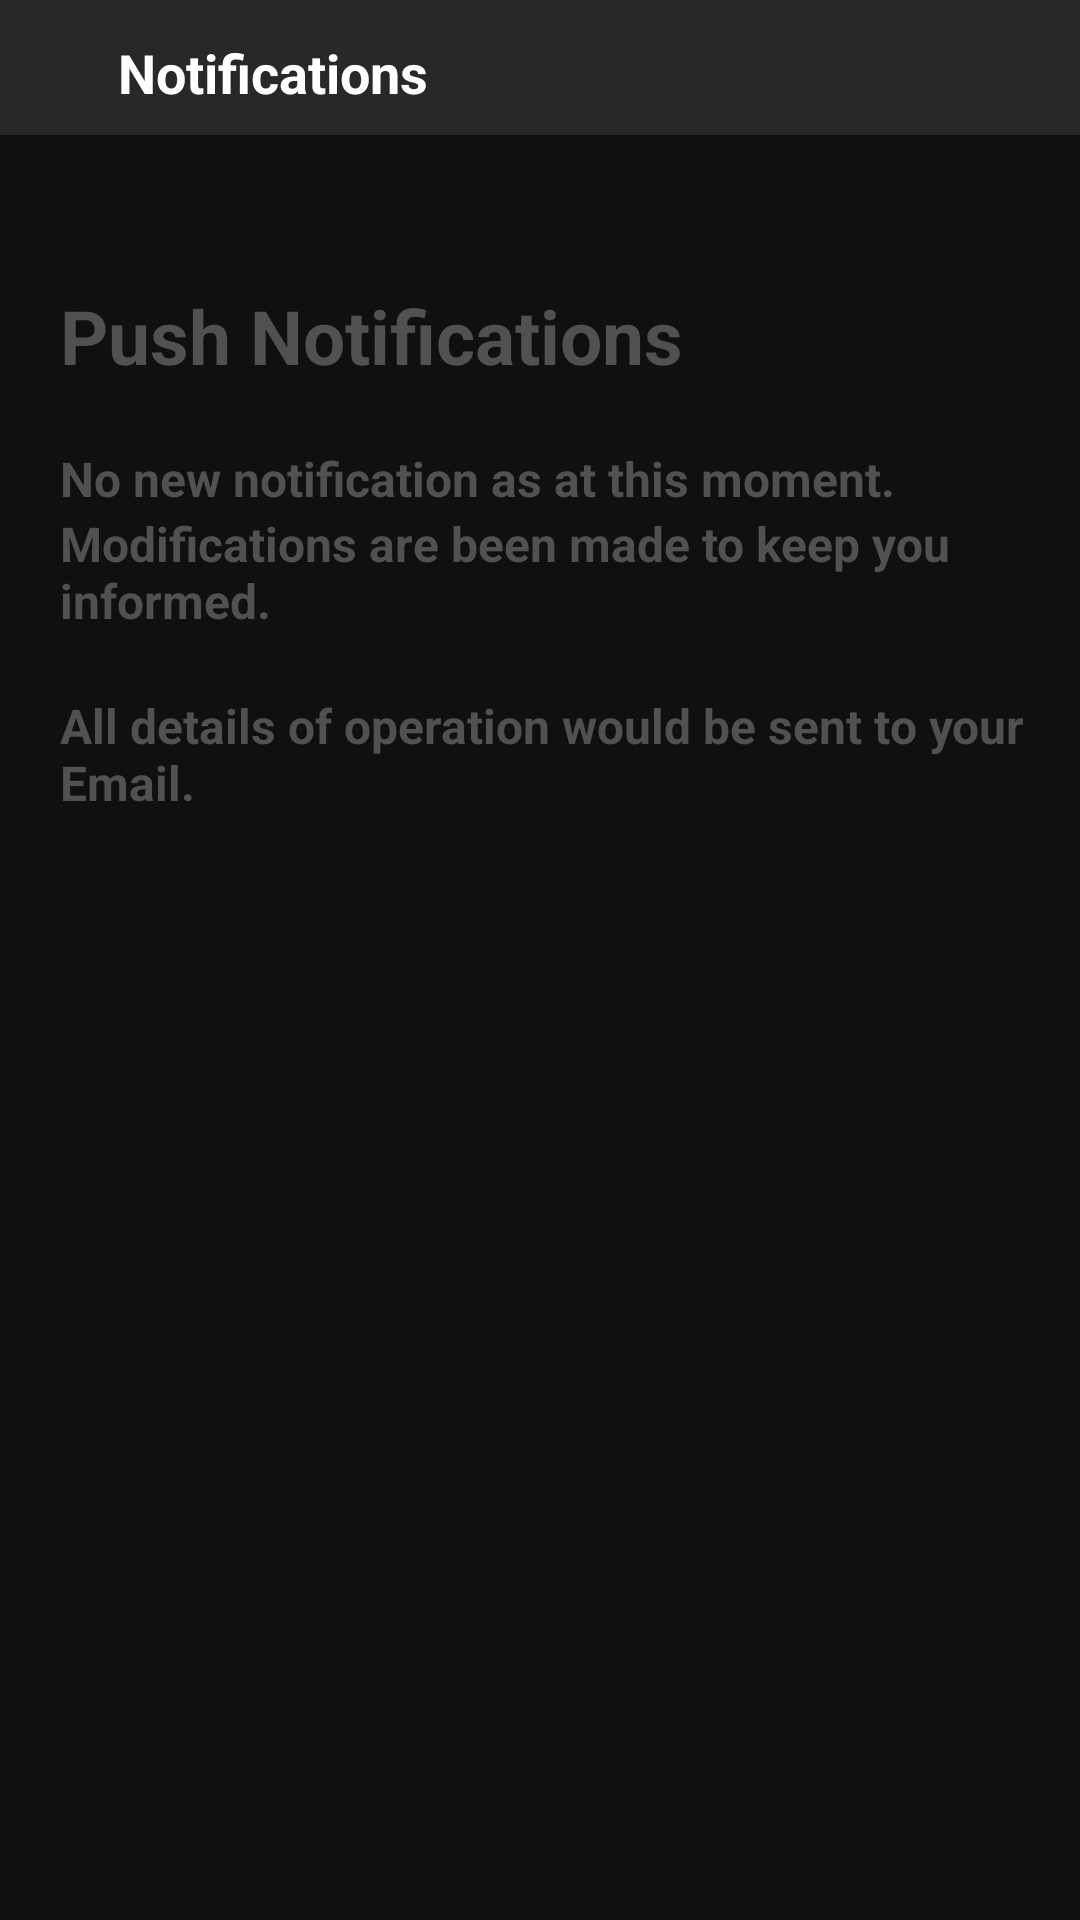

Write the Android layout XML for this screen, with the resource values it uses.
<!-- AndroidManifest.xml: application theme Theme.MySimpleLayouts -->
<!-- res/layout/notifications_page.xml -->
<?xml version="1.0" encoding="utf-8"?>
<LinearLayout xmlns:android="http://schemas.android.com/apk/res/android"
    xmlns:app="http://schemas.android.com/apk/res-auto"
    xmlns:tools="http://schemas.android.com/tools"
    android:layout_width="match_parent"
    android:layout_height="match_parent"
    android:orientation="vertical"
    android:background="#120F0F"
    tools:context=".screens.Notifications_page">

    <LinearLayout
        android:layout_width="match_parent"
        android:layout_height="45dp"
        android:background="#292828"
        android:orientation="horizontal">

        <View
            android:layout_weight="1"
            android:id="@+id/arrow_back"
            android:layout_width="10dp"
            android:layout_height="30dp"
            android:layout_marginTop="10dp"
            android:layout_marginLeft="15dp"
            android:background="@drawable/ic_baseline_arrow_back_white"/>

        <TextView
            android:layout_weight="15"
            android:layout_width="wrap_content"
            android:layout_height="wrap_content"
            android:textColor="@color/white"
            android:layout_marginTop="12dp"
            android:textStyle="bold"
            android:gravity="center_vertical"
            android:textSize="18sp"
            android:text="@string/notifications"/>
    </LinearLayout>

    <TextView
        android:layout_width="wrap_content"
        android:layout_height="wrap_content"
        android:layout_marginTop="50dp"
        android:layout_marginLeft="20dp"
        android:textStyle="bold"
        android:textSize="25sp"
        android:layout_marginBottom="20dp"
        android:textColor="#535050"
        android:text="Push Notifications" />

    <TextView
    android:layout_width="wrap_content"
    android:layout_height="wrap_content"
    android:textStyle="bold"
    android:textSize="16sp"
    android:textColor="#535050"
    android:layout_marginLeft="20dp"
    android:text="No new notification as at this moment." />

    <TextView
        android:layout_width="wrap_content"
        android:layout_height="wrap_content"
        android:textStyle="bold"
        android:textSize="16sp"
        android:layout_marginLeft="20dp"
        android:layout_marginBottom="20dp"
        android:textColor="#535050"
        android:text="Modifications are been made to keep you informed." />

    <TextView
        android:layout_width="wrap_content"
        android:layout_height="wrap_content"
        android:textStyle="bold"
        android:textSize="16sp"
        android:layout_marginLeft="20dp"
        android:layout_marginBottom="20dp"
        android:textColor="#535050"
        android:text="All details of operation would be sent to your Email." />


</LinearLayout>
<!-- resources referenced by this layout -->
<resources>
  <string name="notifications">Notifications</string>
  <style name="Theme.MySimpleLayouts" parent="Theme.MaterialComponents.DayNight.NoActionBar">
          
          <item name="colorPrimary">@color/purple_500</item>
          <item name="colorPrimaryVariant">@color/purple_700</item>
          <item name="colorOnPrimary">@color/white</item>
          
          <item name="colorSecondary">@color/teal_200</item>
          <item name="colorSecondaryVariant">@color/teal_700</item>
          <item name="colorOnSecondary">@color/black</item>
          
          <item name="android:statusBarColor" tools:targetApi="l">?attr/colorPrimaryVariant</item>
          
      </style>
  <!-- not gathered from this repository: default colours our renderer supplied (Android Studio template values) -->
  <color name="purple_500">#FF6200EE</color>
  <color name="purple_700">#FF3700B3</color>
  <color name="teal_200">#FF03DAC5</color>
  <color name="teal_700">#FF018786</color>
  <color name="black">#FF000000</color>
  <color name="white">#FFFFFFFF</color>
</resources>
